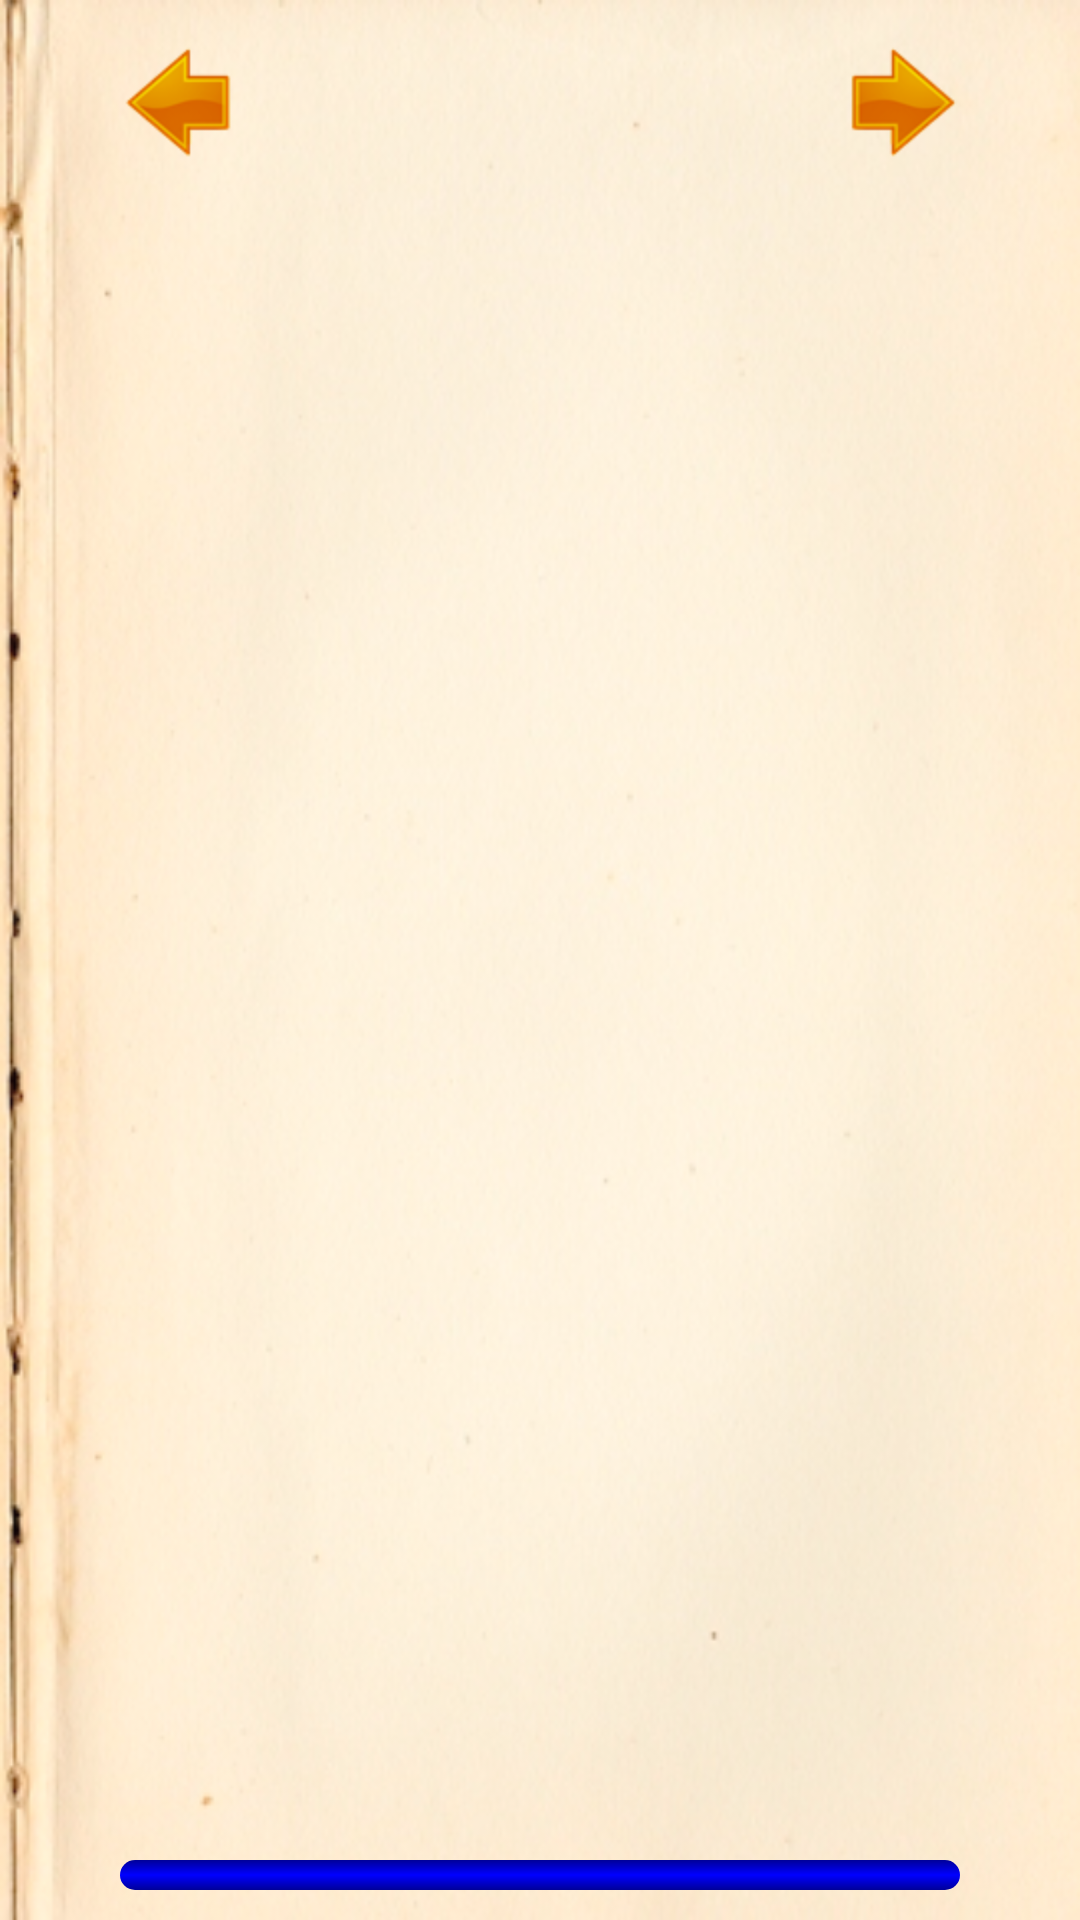

Produce the Android XML layout that renders to this screen, including the resource entries it uses.
<!-- AndroidManifest.xml: application theme android:Theme.NoTitleBar -->
<!-- res/layout/layout_page_activity0.xml -->
<?xml version="1.0" encoding="utf-8"?>
<LinearLayout xmlns:android="http://schemas.android.com/apk/res/android"
    style="@style/LayoutActivity">

    <LinearLayout
        android:id="@+id/linearLayout12"
        android:layout_width="match_parent"
        android:layout_height="wrap_content"
        android:orientation="horizontal"
        android:gravity="center">

        <ImageButton
            android:id="@+id/ibPreviousPageActivity"
            android:layout_width="0dp"
            android:layout_height="wrap_content"
            android:gravity="bottom|center_horizontal"
            android:background="@android:color/transparent"
            android:src="@drawable/previous" android:layout_weight="1" /> 

        <TextView
            android:id="@+id/tvTitrePageActivity"
			style="@style/TitrePageActivity"/>

        <ImageButton
            android:id="@+id/ibNextPageActivity"
            android:layout_width="0dp"
            android:layout_height="wrap_content"
            android:gravity="bottom|right"
            android:background="@android:color/transparent"
            android:src="@drawable/next" 
            android:layout_weight="1" /> 
    </LinearLayout>
    

 <RelativeLayout
            android:layout_width="match_parent"
            android:layout_height="match_parent" >

         <LinearLayout
            android:id="@+id/layoutTextPage"
            android:layout_width="match_parent" android:layout_height="wrap_content"
            android:layout_gravity="center"  android:padding="5dp"
            android:layout_alignParentTop="true"  >

             <ScrollView
                 android:layout_width="match_parent" android:layout_height="wrap_content" 
                 android:layout_above="@+id/layoutProgressBarLecturePage">

                 <TextView
                     android:id="@+id/tvTextePageActivity"
                     style="@style/TextePageActivity"
                     android:layout_width="match_parent"
                     android:layout_height="wrap_content" />
             </ScrollView>
  
         </LinearLayout> 

	     <LinearLayout
	         android:id="@+id/layoutProgressBarLecturePage"	            
	         android:layout_width="match_parent" android:layout_height="wrap_content"
	         android:layout_alignParentBottom="true" >
	     
		     <ProgressBar
	            android:id="@+id/progressBarLecturePage"
	            style="@style/ProgressBarLecturePage"
	            android:layout_width="match_parent"  android:layout_height="wrap_content" />
	           
		     
		     </LinearLayout>
            
        </RelativeLayout>
</LinearLayout>
<!-- resources referenced by this layout -->
<resources>
  <!-- drawable next: png bitmap (drawable-hdpi, 3002 bytes) -->
  <!-- drawable previous: png bitmap (drawable-hdpi, 2914 bytes) -->
  <style name="LayoutActivity">
          <item name="android:layout_width">match_parent</item>
          <item name="android:layout_height">match_parent</item>
          <item name="android:paddingLeft">20dp</item>
          <item name="android:background">@drawable/papier</item>
          <item name="android:orientation">vertical</item>
          <item name="android:paddingRight">20dp</item>
          <item name="android:paddingTop">10dp</item>
          <item name="android:paddingBottom">10dp</item>
      </style>
  <style name="ProgressBarLecturePage" parent="android:Widget.ProgressBar.Horizontal">
            <item name="android:progressDrawable">@drawable/progress_bar_lecture</item>
            <item name="android:minHeight">10dip</item>
            <item name="android:maxHeight">20dip</item>
            <item name="android:layout_marginRight">20dp</item>
            <item name="android:layout_marginLeft">20dp</item>
  	</style>
  <style name="TextePageActivity" parent="TexteSimple">
          <item name="android:layout_width">match_parent</item>
          <item name="android:layout_margin">10dp</item>
           <item name="android:gravity">center</item> 
      </style>
  <style name="TitrePageActivity">
          <item name="android:gravity">center</item>
          <item name="android:textStyle">bold</item>
          <item name="android:textSize">30dp</item>
          <item name="android:textColor">@color/Marron</item>
          <item name="android:layout_width">0dp</item>
          <item name="android:layout_height">wrap_content</item>
          <item name="android:layout_weight">2</item>
      </style>
  <!-- drawable papier: jpg bitmap (drawable-hdpi, 96284 bytes) -->
  <!-- drawable progress_bar_lecture (drawable-hdpi) -->
  <?xml version="1.0" encoding="utf-8"?>
  <layer-list xmlns:android="http://schemas.android.com/apk/res/android">
    <item android:id="@android:id/background">
  	<shape>
  	   <corners android:radius="5dip" />
  	   <gradient
  		android:startColor="@color/Bleu1"
  		android:centerColor="@color/Bleu2"
  		android:centerY="0.50"
  		android:endColor="@color/Bleu1"
  		android:angle="270" />
  	</shape>
    </item>
    <item android:id="@android:id/secondaryProgress">
  	<clip>
  	   <shape>
  		<corners android:radius="5dip" />
  		<gradient
  		    android:startColor="@color/Orange1"
  			android:centerColor="@color/Orange2"
  			android:centerY="0.50"
  			android:endColor="@color/Orange1"
  			android:angle="90" />
  	   </shape>
  	</clip>
    </item>
    <item android:id="@android:id/progress">
  	<clip>
  	   <shape>
  		<corners android:radius="5dip" />
  		<gradient
  		    android:startColor="@color/Bleu1"
  			android:centerColor="@color/Bleu2"
  			android:centerY="0.50"
  			android:endColor="@color/Bleu1"
  			android:angle="90" />
  	   </shape>
  	</clip>
    </item>
  </layer-list>
  <style name="TexteSimple">
          <item name="android:layout_width">wrap_content</item>
          <item name="android:layout_height">wrap_content</item>
          <item name="android:background">@android:color/transparent</item>
          <item name="android:textColor">@color/Marron</item>
          <item name="android:textSize">24dp</item>
      </style>
  <color name="Marron">#731B26</color>
  <color name="Bleu1">#000099</color>
  <color name="Bleu2">#0000FF</color>
  <color name="Orange1">#FF9900</color>
  <color name="Orange2">#FFB807</color>
</resources>
